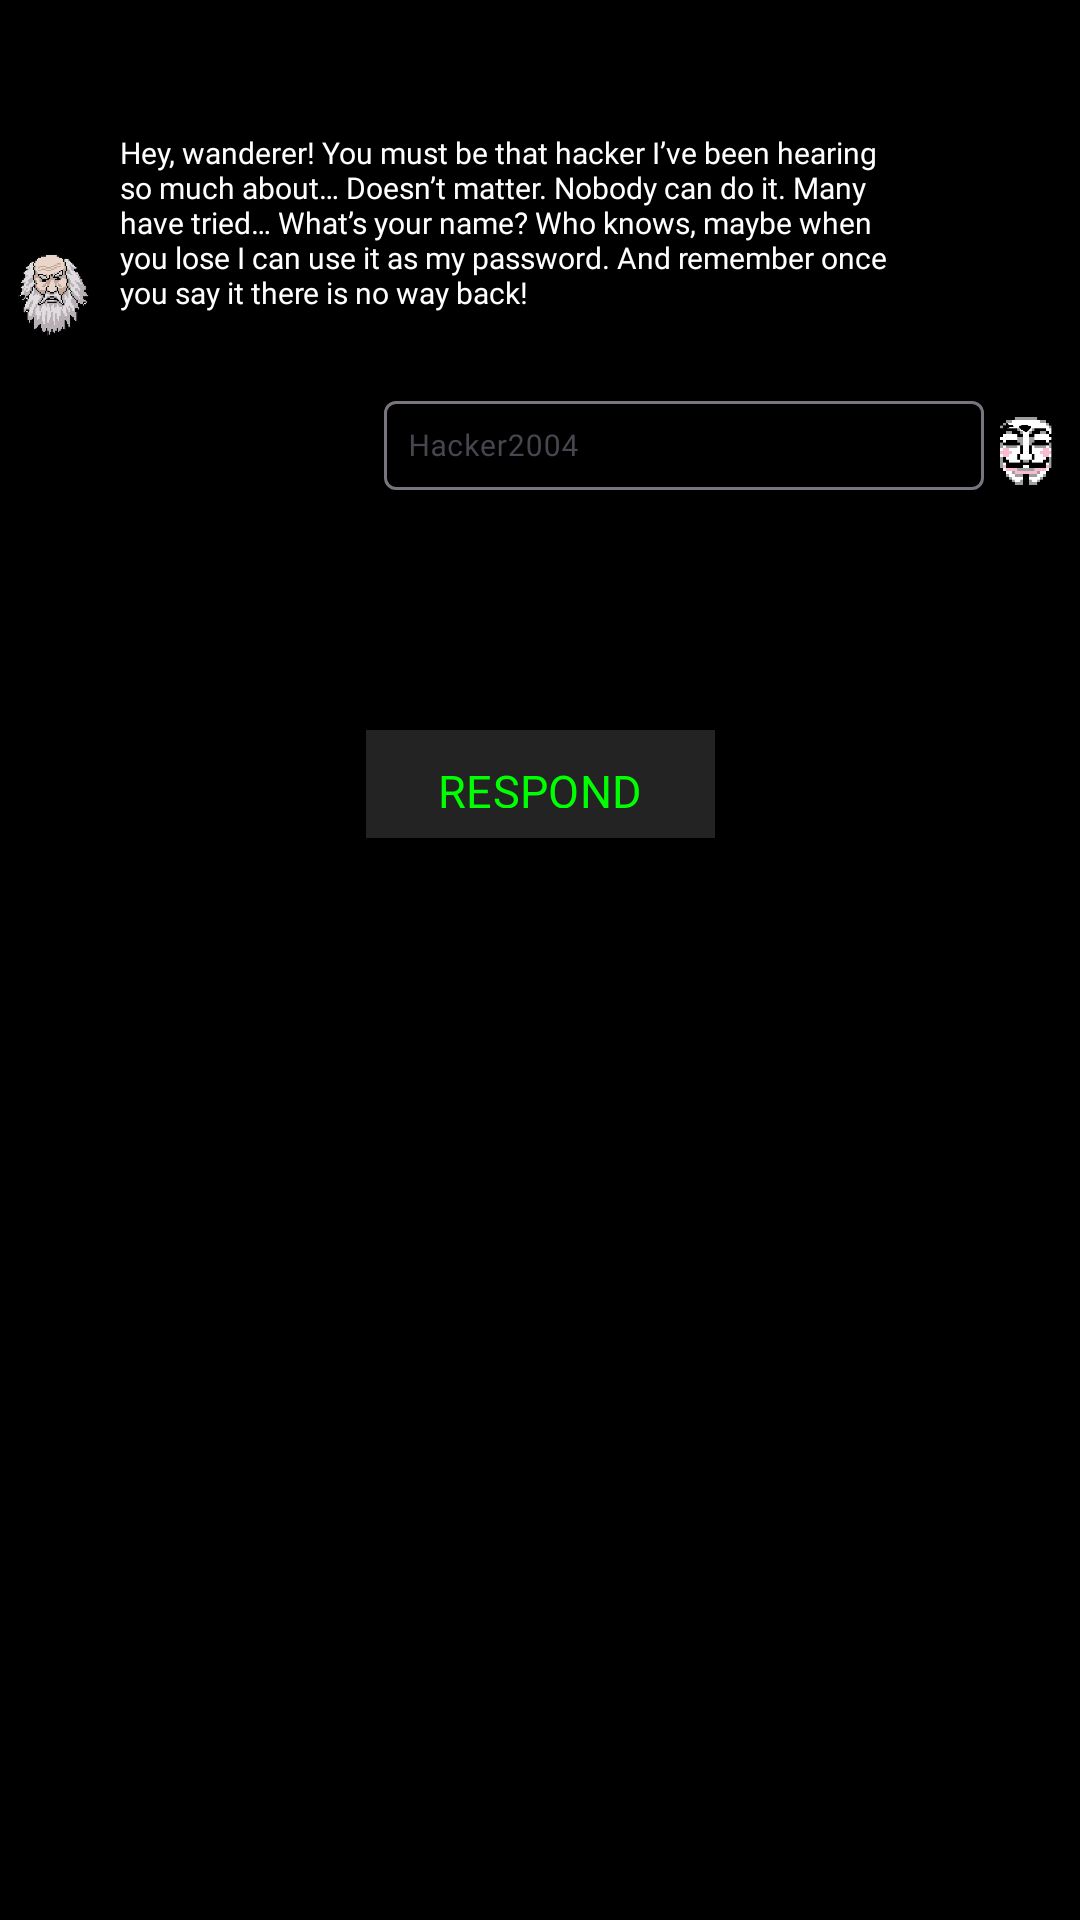

Here is an Android app screen rendered from its layout file. Give the layout XML and the strings, colors and styles it references.
<!-- AndroidManifest.xml: application theme Theme.Team1projectsummerlab2023 -->
<!-- res/layout/fragment_rules.xml -->
<?xml version="1.0" encoding="utf-8"?>
<ScrollView xmlns:android="http://schemas.android.com/apk/res/android"
    xmlns:app="http://schemas.android.com/apk/res-auto"
    android:layout_width="match_parent"
    android:layout_height="match_parent"
    xmlns:tools="http://schemas.android.com/tools"
    android:background="@color/background"
    tools:context=".RulesFragment">
    <androidx.constraintlayout.widget.ConstraintLayout
        android:layout_width="match_parent"
        android:layout_height="wrap_content">
        <ImageView
            android:id="@+id/iv_oldman1"
            android:layout_width="28dp"
            android:layout_height="28dp"
            android:layout_marginTop="92dp"
            android:layout_marginStart="4dp"
            android:src="@drawable/oldman"
            app:layout_constraintBottom_toBottomOf="@id/tv_m1_oldman"
            app:layout_constraintEnd_toStartOf="@id/tv_m1_oldman" />
        <TextView
            android:layout_width="match_parent"
            android:layout_height="wrap_content"
            android:layout_marginStart="32dp"
            android:layout_marginEnd="50dp"
            android:layout_marginTop="36dp"
            android:background="@drawable/message"
            android:backgroundTint="@color/element_bg"
            android:fontFamily="@font/joystix"
            android:padding="8dp"
            android:text="@string/m1_oldman"
            android:textColor="@color/white"
            android:textSize="10sp"
            app:layout_constraintTop_toTopOf="parent"
            app:layout_constraintEnd_toEndOf="parent"
            app:layout_constraintStart_toStartOf="parent"
            android:id="@+id/tv_m1_oldman"/>

        <ImageView
            android:id="@+id/iv_player1"
            android:layout_width="44dp"
            android:layout_height="36dp"
            android:src="@drawable/anonymous"
            android:layout_marginTop="4dp"
            app:layout_constraintTop_toTopOf="@id/ti_m1_player"
            app:layout_constraintStart_toEndOf="@id/ti_m1_player"
            app:layout_constraintEnd_toEndOf="parent"
            android:layout_marginEnd="4dp" />

        <com.google.android.material.textfield.TextInputLayout
            android:visibility="visible"
            android:layout_width="match_parent"
            android:layout_height="wrap_content"
            android:layout_marginStart="128dp"
            android:layout_marginEnd="32dp"
            android:layout_marginTop="16dp"
            app:layout_constraintTop_toBottomOf="@id/tv_m1_oldman"
            app:layout_constraintEnd_toEndOf="parent"
            app:layout_constraintStart_toStartOf="parent"
            android:id="@+id/ti_m1_player"
            android:maxLines="1"
            android:hint="@string/username_hint"
            app:hintEnabled="true">
            <com.google.android.material.textfield.TextInputEditText
                android:inputType="text"
                android:maxLines="1"
                android:maxLength="25"
                android:layout_width="match_parent"
                android:layout_height="match_parent"
                android:background="@drawable/message"
                android:backgroundTint="@color/element_bg"
                android:fontFamily="@font/joystix"
                android:padding="8dp"
                android:textColor="@color/white"
                android:textSize="10sp"
                android:id="@+id/et_m1_player">
            </com.google.android.material.textfield.TextInputEditText>
        </com.google.android.material.textfield.TextInputLayout>
        <ImageView
            android:id="@+id/iv_oldman2"
            android:visibility="gone"
            android:layout_width="28dp"
            android:layout_height="28dp"
            android:layout_marginTop="280dp"
            android:layout_marginStart="4dp"
            android:src="@drawable/oldman"
            app:layout_constraintBottom_toBottomOf="@id/tv_m2_oldman"
            app:layout_constraintEnd_toStartOf="@id/tv_m2_oldman" />
        <TextView
            android:visibility="gone"
            android:layout_width="match_parent"
            android:layout_height="wrap_content"
            android:layout_marginStart="32dp"
            android:layout_marginEnd="50dp"
            android:layout_marginTop="16dp"
            android:background="@drawable/message"
            android:backgroundTint="@color/element_bg"
            android:fontFamily="@font/joystix"
            android:padding="8dp"
            android:text="@string/m2_oldman"
            android:textColor="@color/white"
            android:textSize="10sp"
            app:layout_constraintTop_toBottomOf="@id/ti_m1_player"
            app:layout_constraintEnd_toEndOf="parent"
            app:layout_constraintStart_toStartOf="parent" 
            android:id="@+id/tv_m2_oldman"/>

        <ImageView
            android:visibility="gone"
            android:id="@+id/iv_player2"
            android:layout_width="44dp"
            android:layout_height="36dp"
            android:src="@drawable/anonymous"
            app:layout_constraintTop_toTopOf="@id/tv_m2_player"
            app:layout_constraintStart_toEndOf="@id/tv_m2_player"
            app:layout_constraintEnd_toEndOf="parent"
            android:layout_marginEnd="4dp"/>

        <TextView
            android:visibility="gone"
            android:layout_width="wrap_content"
            android:layout_height="wrap_content"
            android:layout_marginStart="300dp"
            android:layout_marginEnd="32dp"
            android:layout_marginTop="16dp"
            android:background="@drawable/message"
            android:backgroundTint="@color/element_bg"
            android:fontFamily="@font/joystix"
            android:padding="8dp"
            android:text="@string/got_it_message"
            android:textColor="@color/white"
            android:textSize="10sp"
            app:layout_constraintTop_toBottomOf="@id/tv_m2_oldman"
            app:layout_constraintEnd_toEndOf="parent"
            app:layout_constraintStart_toStartOf="parent"
            android:id="@+id/tv_m2_player"/>
        <ImageView
            android:visibility="gone"
            android:id="@+id/iv_oldman3"
            android:layout_width="28dp"
            android:layout_height="28dp"
            android:layout_marginTop="244dp"
            android:layout_marginStart="4dp"
            android:src="@drawable/oldman"
            app:layout_constraintBottom_toBottomOf="@id/tv_m3_oldman"
            app:layout_constraintEnd_toStartOf="@id/tv_m3_oldman" />
        <TextView
            android:visibility="gone"
            android:layout_width="match_parent"
            android:layout_height="match_parent"
            android:layout_marginStart="32dp"
            android:layout_marginEnd="40dp"
            android:layout_marginTop="16dp"
            android:background="@drawable/message"
            android:backgroundTint="@color/element_bg"
            android:fontFamily="@font/joystix"
            android:padding="8dp"
            android:text="@string/m3_oldman"
            android:textColor="@color/white"
            android:textSize="10sp"
            app:layout_constraintTop_toBottomOf="@id/tv_m2_player"
            app:layout_constraintEnd_toEndOf="parent"
            app:layout_constraintStart_toStartOf="parent"
            android:id="@+id/tv_m3_oldman"/>

        <ImageView
            android:visibility="gone"
            android:id="@+id/iv_player3"
            android:layout_width="44dp"
            android:layout_height="36dp"
            android:src="@drawable/anonymous"
            android:layout_marginStart="4dp"
            app:layout_constraintTop_toTopOf="@id/tv_m3_player"
            app:layout_constraintStart_toEndOf="@id/tv_m3_player"
            app:layout_constraintEnd_toEndOf="parent"
            android:layout_marginEnd="4dp"/>

        <TextView
            android:visibility="gone"
            android:layout_width="wrap_content"
            android:layout_height="wrap_content"
            android:layout_marginStart="300dp"
            android:layout_marginEnd="48dp"
            android:layout_marginTop="16dp"
            android:background="@drawable/message"
            android:backgroundTint="@color/element_bg"
            android:fontFamily="@font/joystix"
            android:padding="8dp"
            android:text="@string/lets_go_message"
            android:textColor="@color/white"
            android:textSize="10sp"
            app:layout_constraintTop_toBottomOf="@id/tv_m3_oldman"
            app:layout_constraintEnd_toEndOf="parent"
            app:layout_constraintStart_toStartOf="parent"
            android:id="@+id/tv_m3_player"/>

        <com.google.android.material.button.MaterialButton
            android:layout_marginTop="80dp"
            android:layout_marginBottom="40dp"
            android:id="@+id/btn_respond"
            android:layout_width="wrap_content"
            android:layout_height="36dp"
            android:background="@drawable/button"
            android:text="@string/respond"
            android:textColor="@color/primary"
            android:textSize="15sp"
            app:backgroundTint="@color/element_bg"
            app:layout_constraintEnd_toEndOf="parent"
            app:layout_constraintStart_toStartOf="parent"
            app:layout_constraintBottom_toBottomOf="parent"
            app:layout_constraintTop_toTopOf="@id/tv_m3_player" />

    </androidx.constraintlayout.widget.ConstraintLayout>
</ScrollView>
<!-- resources referenced by this layout -->
<resources>
  <color name="background">#000000</color>
  <color name="element_bg">#232323</color>
  <color name="primary">#00FF00</color>
  <color name="white">#FFFFFFFF</color>
  <!-- drawable anonymous: png bitmap (drawable-nodpi, 18616 bytes) -->
  <!-- drawable button (drawable) -->
  <?xml version="1.0" encoding="utf-8"?>
  <shape xmlns:android="http://schemas.android.com/apk/res/android" android:shape="rectangle">
      <corners android:radius="0dp" />
  </shape>
  <!-- drawable oldman: png bitmap (drawable-nodpi, 158349 bytes) -->
  <string name="got_it_message">Got it!</string>
  <string name="lets_go_message">Let\'s go!</string>
  <string name="m1_oldman">Hey, wanderer! You must be that hacker I’ve been hearing so much about… Doesn’t matter. Nobody can do it. Many have tried… What’s your name? Who knows, maybe when you lose I can use it as my password. And remember once you say it there is no way back!</string>
  <string name="m2_oldman">Well, Name, let’s get this over with. The rules of the game are quite simple: you will be given a password — a singular noun consisting of 4, 5 or 6 letters depending on the difficulty you chose. You are going to have to use all your vocabulary to crack the password by sequentially entering words consisting of the same number of letters the password does. If an entered word contains a letter that appears in the password, one of two things can happen: the letter will turn green if its position in the entered word matches its position in the password and yellow if it doesn’t. Each entered word must actually exist. You’re allowed 6 guesses. It may take you less than 6 but I really doubt that… For each cracked password I’ll give you one trophy: bronze – for a 4-letter password, silver – for a 5-letter and finally gold – for a 6-letter.</string>
  <string name="m3_oldman">I’ll even give you a head start. Here are some tips you can feel free to use: \n The game is tactical. There is absolutely no need to guess the password right away. Try opening some letters and their positions first. \n Even though my passwords are the strongest and the hardest to crack they’re still words which means commonly used letters are welcome. But I didn’t tell you that!.. cough-cough… \n If you already know the position of a certain letter and have a few guesses left, it wouldn’t be a bad idea to enter the words in which the letter isn’t in this particular position. But it only works if you have more than one guess left, otherwise go all in and use your last guess with surgical precision! \n Good luck, Name. Trust me you are going to need it…</string>
  <string name="respond">RESPOND</string>
  <string name="username_hint">Hacker2004</string>
  <style name="Theme.Team1projectsummerlab2023" parent="Base.Theme.Team1projectsummerlab2023">
          <item name="fontFamily">@font/joystix</item>
          <item name="colorPrimaryDark">@color/background</item>
      </style>
  <style name="Base.Theme.Team1projectsummerlab2023" parent="Theme.Material3.DayNight.NoActionBar">
          
          
      </style>
</resources>
